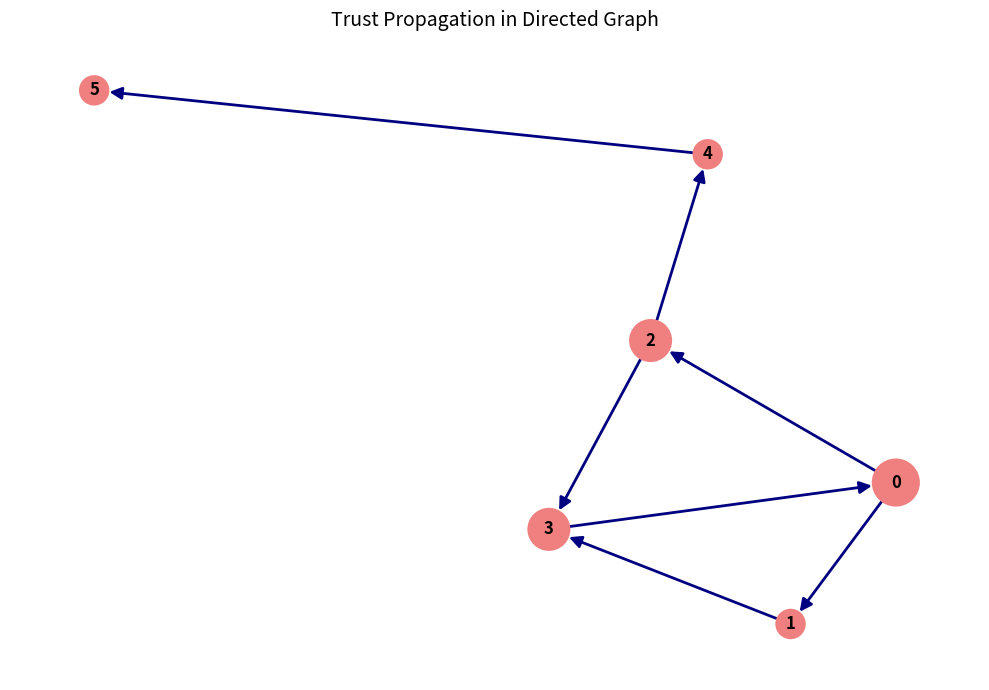

Write the Python code that produced this figure. (Note: this script raises an exception after producing the figure.)
import matplotlib.pyplot as plt
import networkx as nx

# Create directed graph
G = nx.DiGraph()

# Add nodes
nodes = [0, 1, 2, 3, 4, 5]
G.add_nodes_from(nodes)

# Add directed edges based on observation
edges = [
    (0, 1),
    (1, 3),
    (3, 0),
    (0, 2),
    (2, 3),
    (2, 4),
    (4, 5),
]
G.add_edges_from(edges)

# Manually specify positions to mimic the layout in the image
pos = nx.spring_layout(G, seed=42)

# Figure and axis
fig, ax = plt.subplots(figsize=(10, 7))

# Draw nodes
node_colors = 'lightcoral'
trust_scores = {0: 1.0, 1: 0.4, 2: 0.8, 3: 0.8, 4: 0.4, 5: 0.4}
node_sizes = [trust_scores[n] * 1200 for n in G.nodes()]

nx.draw_networkx_nodes(
    G,
    pos,
    node_size=node_sizes,
    node_color=node_colors,
    edgecolors='none',
    ax=ax
)

# Draw edges with arrows
nx.draw_networkx_edges(
    G,
    pos,
    edgelist=edges,
    edge_color='#000080',
    width=2,
    arrows=True,
    arrowstyle='-|>',
    arrowsize=18,
    node_size=node_sizes,
    ax=ax
)

# Draw labels
nx.draw_networkx_labels(
    G,
    pos,
    labels={n: str(n) for n in G.nodes()},
    font_size=12,
    font_color='k',
    font_weight='bold',
    ax=ax
)

# Title
ax.set_title("Trust Propagation in Directed Graph", fontsize=14)

# Remove axes
ax.set_axis_off()

plt.tight_layout()
plt.savefig(r"eval_workspace_gpt5/GPT_5_1/python/ec8c10effebe4f39a7b91c09fabf23aa.png", bbox_inches="tight")
